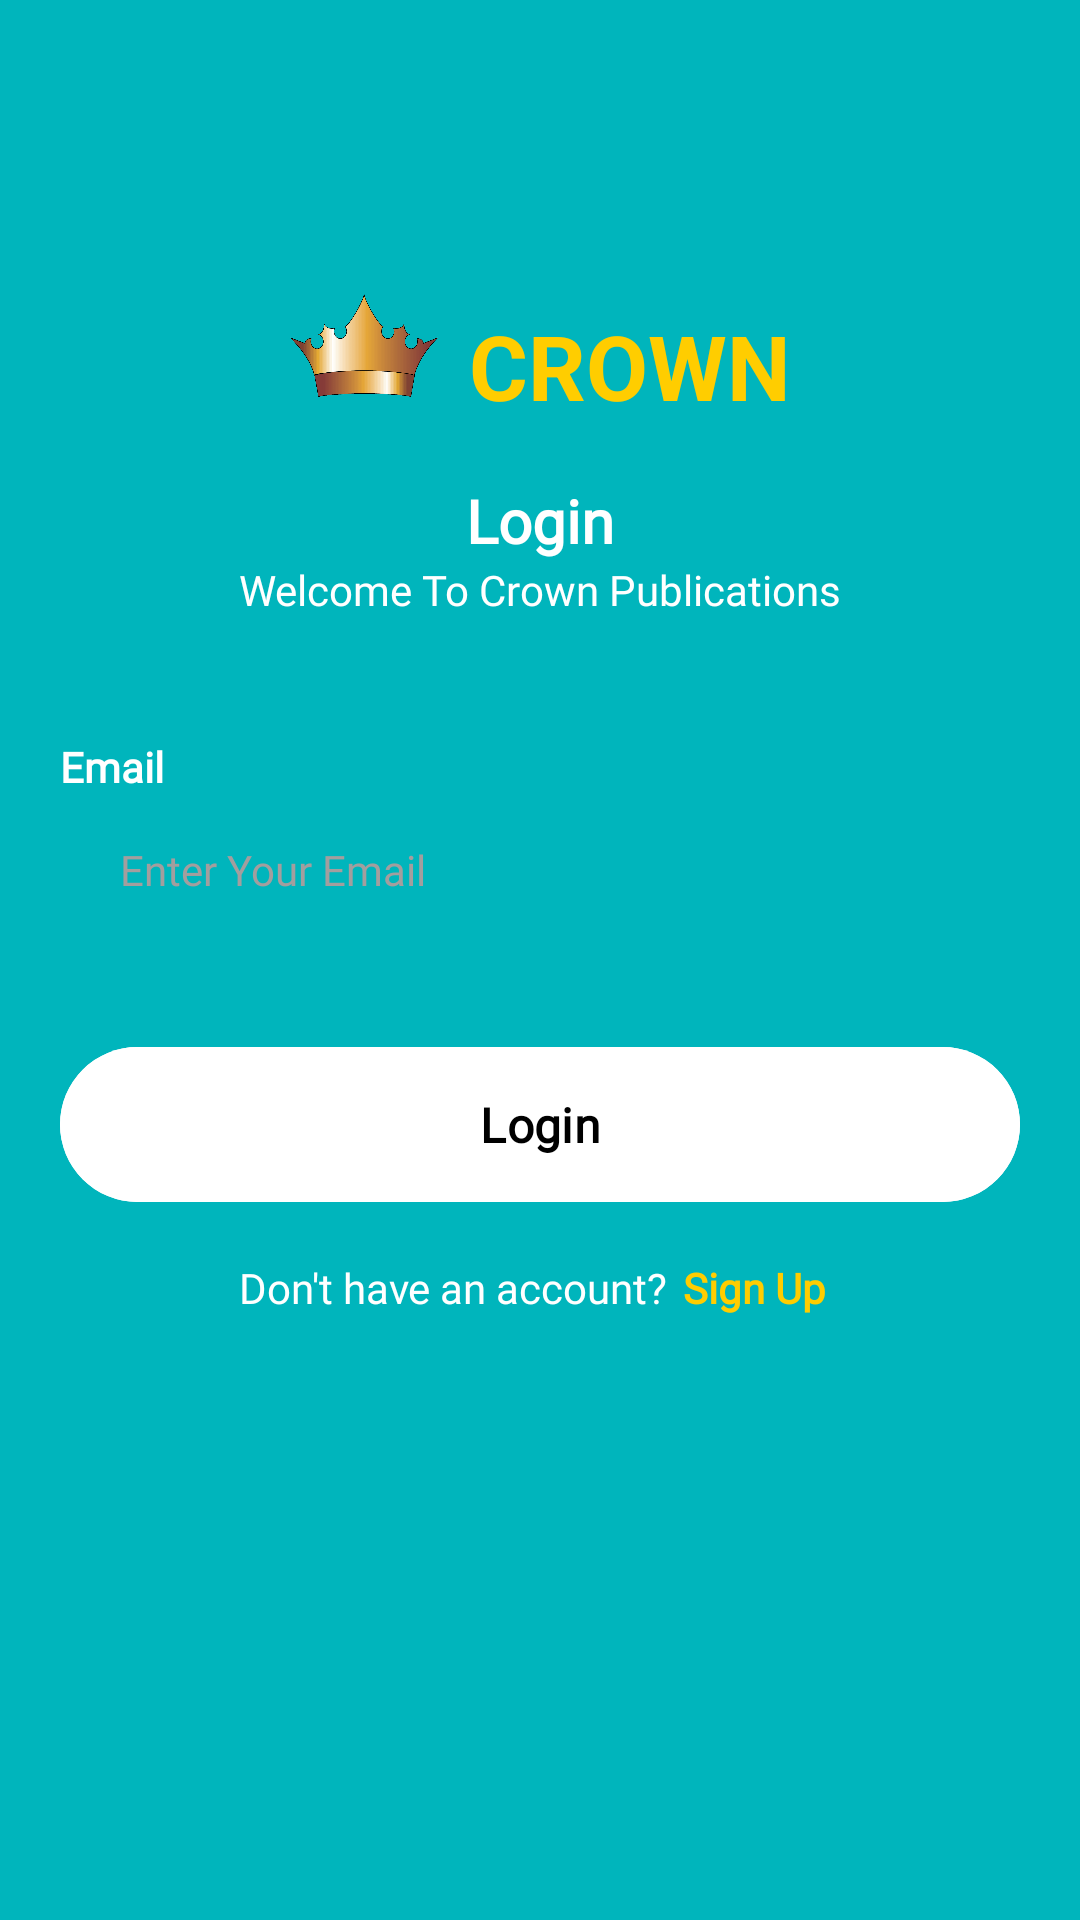

Here is an Android app screen rendered from its layout file. Give the layout XML and the strings, colors and styles it references.
<!-- AndroidManifest.xml: application theme AppTheme -->
<!-- res/layout/activity_login.xml -->
<?xml version="1.0" encoding="utf-8"?>
<LinearLayout xmlns:android="http://schemas.android.com/apk/res/android"
    xmlns:app="http://schemas.android.com/apk/res-auto"
    xmlns:tools="http://schemas.android.com/tools"
    android:id="@+id/parentLayout"
    android:layout_width="match_parent"
    android:layout_height="match_parent"
    android:background="@color/md_theme_dark_errorContainer"
    android:gravity="center_horizontal"
    android:orientation="vertical"
    android:padding="10dp"
    tools:context=".LoginActivity">

    <LinearLayout
        android:layout_width="match_parent"
        android:layout_height="wrap_content"
        android:orientation="horizontal"
        android:layout_marginTop="80dp"
        android:gravity="center">
        <ImageView
            android:layout_width="50dp"
            android:layout_height="50dp"
            android:src="@drawable/ic_crown"
            android:layout_marginRight="10dp"/>

        <TextView
            android:layout_width="wrap_content"
            android:layout_height="wrap_content"
            android:text="CROWN"
            android:textColor="@color/yellow"
            android:textSize="30sp"
            android:textStyle="bold"
            android:layout_marginTop="7dp"/>
    </LinearLayout>
    <TextView
        android:layout_width="wrap_content"
        android:layout_height="wrap_content"
        android:layout_marginTop="20dp"
        android:text="Your\nLogo Here"
        android:textAlignment="center"
        android:textSize="30sp"
        android:textStyle="bold"
        android:visibility="gone" />

    <TextView
        android:layout_width="wrap_content"
        android:layout_height="wrap_content"
        android:layout_marginTop="20dp"
        android:fontFamily="@font/poppins"
        android:text="Login"
        android:textColor="@color/white"
        android:textSize="20sp"
        android:textStyle="bold" />

    <TextView
        android:layout_width="wrap_content"
        android:layout_height="wrap_content"
        android:fontFamily="@font/poppins"
        android:text="Welcome To Crown Publications"
        android:textColor="@color/white" />

    <LinearLayout
        android:layout_width="match_parent"
        android:layout_height="wrap_content"
        android:layout_marginTop="30dp"
        android:orientation="vertical"
        android:padding="10dp">

        <TextView
            android:layout_width="wrap_content"
            android:layout_height="wrap_content"
            android:fontFamily="@font/poppins"
            android:text="Email"
            android:textColor="@color/white"
            android:textStyle="bold" />

        <EditText
            android:id="@+id/edtNumber"
            android:layout_width="match_parent"
            android:layout_height="50dp"
            android:background="@drawable/edt_bg"
            android:drawableEnd="@drawable/call"
            android:fontFamily="@font/poppins"
            android:hint="Enter Your Email"
            android:inputType="textEmailAddress"
            android:paddingStart="20dp"
            android:paddingEnd="10dp"
            android:textColor="@color/black"
            android:textColorHint="#A39E9E"
            android:textSize="14sp" />

        <com.google.android.material.button.MaterialButton
            android:id="@+id/btnLogin"
            android:layout_width="match_parent"
            android:layout_height="wrap_content"
            android:layout_marginTop="30dp"
            android:fontFamily="@font/poppins"
            android:padding="15dp"
            android:text="Login"
            android:backgroundTint="@color/white"
            android:textColor="@color/black"
            android:textSize="16sp"
            android:textStyle="bold" />

        <ProgressBar
            android:id="@+id/progressBar"
            android:layout_width="match_parent"
            android:layout_height="40dp"
            android:indeterminate="true"
            android:visibility="gone" />

        <LinearLayout
            android:layout_width="wrap_content"
            android:layout_height="wrap_content"
            android:layout_gravity="center"
            android:layout_marginTop="10dp"
            android:gravity="center_vertical"
            android:orientation="horizontal">

            <TextView
                android:layout_width="wrap_content"
                android:layout_height="wrap_content"
                android:fontFamily="@font/poppins"
                android:text="Don't have an account?"
                android:textColor="@color/white"/>

            <TextView
                android:id="@+id/adminNextBtn"
                android:layout_width="wrap_content"
                android:layout_height="wrap_content"
                android:fontFamily="@font/poppins"
                android:padding="5dp"
                android:text="Sign Up"
                android:textColor="@color/yellow"
                android:textStyle="bold" />

        </LinearLayout>

    </LinearLayout>

</LinearLayout>
<!-- resources referenced by this layout -->
<resources>
  <color name="black">#FF000000</color>
  <color name="md_theme_dark_errorContainer">#00b5bc</color>
  <color name="white">#FFFFFFFF</color>
  <color name="yellow">#FFCD00</color>
  <!-- drawable ic_crown: png bitmap (drawable, 35844 bytes) -->
  <style name="AppTheme" parent="Theme.Material3.Light.NoActionBar">
          <item name="colorPrimary">@color/md_theme_dark_errorContainer</item>
          <item name="colorOnPrimary">@color/md_theme_light_onPrimary</item>
          <item name="colorPrimaryContainer">@color/md_theme_light_primaryContainer</item>
          <item name="colorOnPrimaryContainer">@color/md_theme_light_onPrimaryContainer</item>
          <item name="colorSecondary">@color/md_theme_light_secondary</item>
          <item name="colorOnSecondary">@color/md_theme_light_onSecondary</item>
          <item name="colorSecondaryContainer">@color/md_theme_light_secondaryContainer</item>
          <item name="colorOnSecondaryContainer">@color/md_theme_light_onSecondaryContainer</item>
          <item name="colorTertiary">@color/md_theme_light_tertiary</item>
          <item name="colorOnTertiary">@color/md_theme_light_onTertiary</item>
          <item name="colorTertiaryContainer">@color/md_theme_light_tertiaryContainer</item>
          <item name="colorOnTertiaryContainer">@color/md_theme_light_onTertiaryContainer</item>
          <item name="colorError">@color/md_theme_light_error</item>
          <item name="colorErrorContainer">@color/md_theme_light_errorContainer</item>
          <item name="colorOnError">@color/md_theme_light_onError</item>
          <item name="colorOnErrorContainer">@color/md_theme_light_onErrorContainer</item>
          <item name="android:colorBackground">@color/md_theme_light_background</item>
          <item name="colorOnBackground">@color/md_theme_light_onBackground</item>
          <item name="colorSurface">@color/md_theme_light_surface</item>
          <item name="colorOnSurface">@color/md_theme_light_onSurface</item>
          <item name="colorSurfaceVariant">@color/md_theme_light_surfaceVariant</item>
          <item name="colorOnSurfaceVariant">@color/md_theme_light_onSurfaceVariant</item>
          <item name="colorOutline">@color/md_theme_light_outline</item>
          <item name="colorOnSurfaceInverse">@color/md_theme_light_inverseOnSurface</item>
          <item name="colorSurfaceInverse">@color/md_theme_light_inverseSurface</item>
          <item name="colorPrimaryInverse">@color/md_theme_light_inversePrimary</item>
      </style>
  <color name="md_theme_light_onPrimary">#FFFFFF</color>
  <color name="md_theme_light_primaryContainer">#CAE6FF</color>
  <color name="md_theme_light_onPrimaryContainer">#001E30</color>
  <color name="md_theme_light_secondary">#006492</color>
  <color name="md_theme_light_onSecondary">#FFFFFF</color>
  <color name="md_theme_light_secondaryContainer">#C9E6FF</color>
  <color name="md_theme_light_onSecondaryContainer">#001E2F</color>
  <color name="md_theme_light_tertiary">#65587B</color>
  <color name="md_theme_light_onTertiary">#FFFFFF</color>
  <color name="md_theme_light_tertiaryContainer">#EBDCFF</color>
  <color name="md_theme_light_onTertiaryContainer">#201634</color>
  <color name="md_theme_light_error">#00b5bc</color>
  <color name="md_theme_light_errorContainer">#FFDAD6</color>
  <color name="md_theme_light_onError">#FFFFFF</color>
  <color name="md_theme_light_onErrorContainer">#00b5bc</color>
  <color name="md_theme_light_background">#FCFCFF</color>
  <color name="md_theme_light_onBackground">#1A1C1E</color>
  <color name="md_theme_light_surface">#FCFCFF</color>
  <color name="md_theme_light_onSurface">#1A1C1E</color>
  <color name="md_theme_light_surfaceVariant">#DDE3EA</color>
  <color name="md_theme_light_onSurfaceVariant">#41474D</color>
  <color name="md_theme_light_outline">#72787E</color>
  <color name="md_theme_light_inverseOnSurface">#F0F0F3</color>
  <color name="md_theme_light_inverseSurface">#2E3133</color>
  <color name="md_theme_light_inversePrimary">#8DCDFF</color>
</resources>
